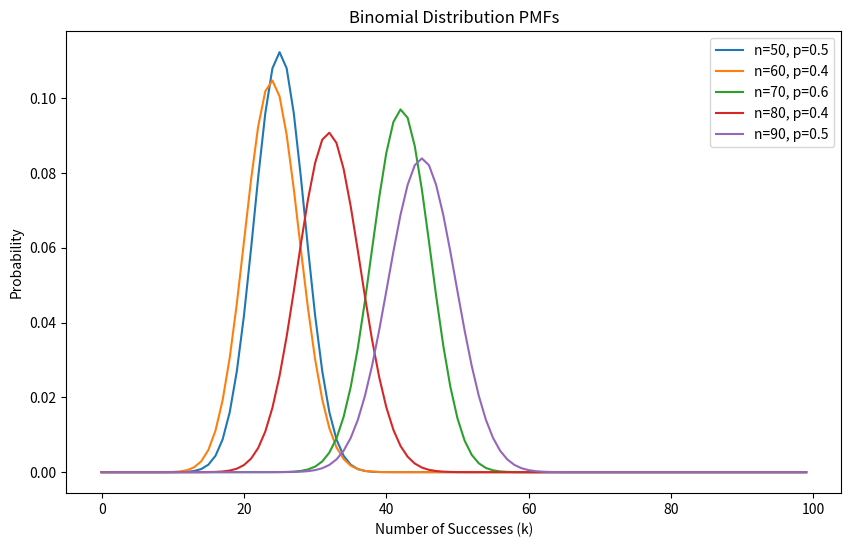

The matplotlib source for this figure:
import numpy as np
import matplotlib.pyplot as plt
from scipy.stats import binom

# Parameters for the binomial distributions
n_values = [50, 60, 70, 80, 90]  # Number of trials
p_values = [0.5, 0.4, 0.6, 0.4, 0.5]  # Probability of success

# Creating a time array
t = np.arange(100)  # A generous range to cover all potential outcomes

# Generate and plot the PMF for each binomial distribution
plt.figure(figsize=(10, 6))
for n, p in zip(n_values, p_values):
    # Generating binomial distribution data
    pmf = [binom.pmf(k, n, p) for k in t]
    plt.plot(t, pmf, label=f'n={n}, p={p}')

# Adding labels and legend
plt.title('Binomial Distribution PMFs')
plt.xlabel('Number of Successes (k)')
plt.ylabel('Probability')
plt.legend()
plt.show()
